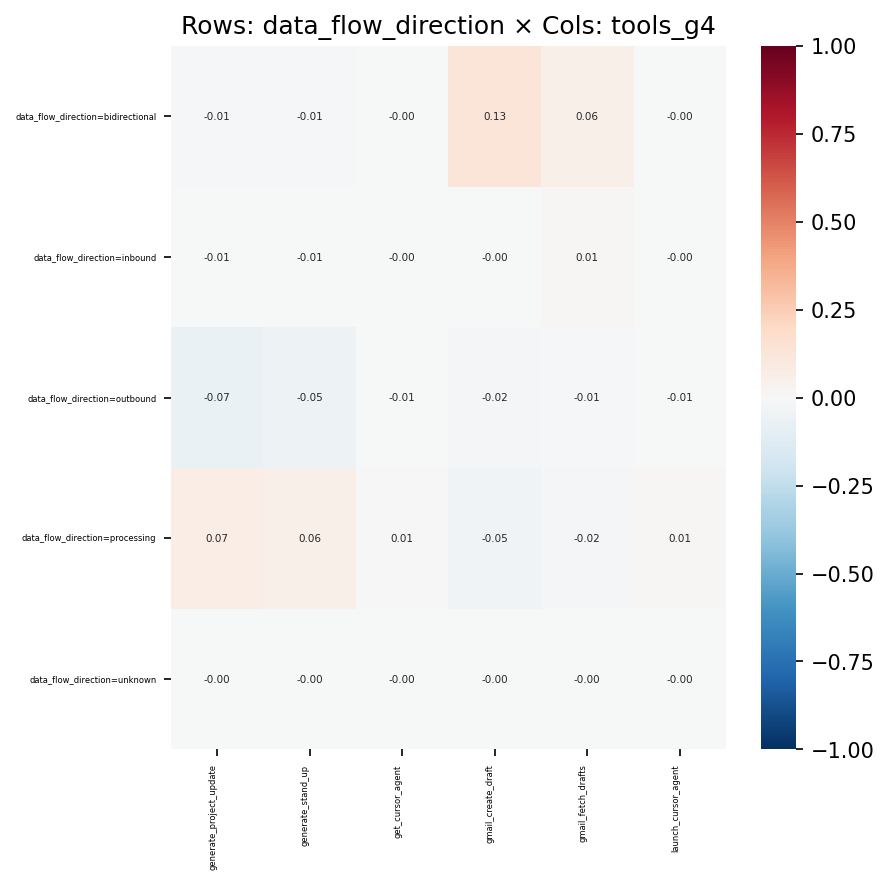

The table this chart was drawn from, first rows:
, generate_project_update, generate_stand_up, get_cursor_agent, gmail_create_draft, gmail_fetch_drafts, launch_cursor_agent
data_flow_direction=bidirectional, -0.01094, -0.008575, -0.001695, 0.128, 0.06167, -0.002282
data_flow_direction=inbound, -0.005807, -0.005258, -0.0003575, -0.001915, 0.013, -0.0004813
data_flow_direction=outbound, -0.06536, -0.05458, -0.00525, -0.01983, -0.01182, -0.007068
data_flow_direction=processing, 0.07113, 0.05925, 0.006121, -0.04579, -0.02143, 0.00824
data_flow_direction=unknown, -0.003009, -0.003581, -0.000252, -0.002006, -0.001126, -0.0003391
